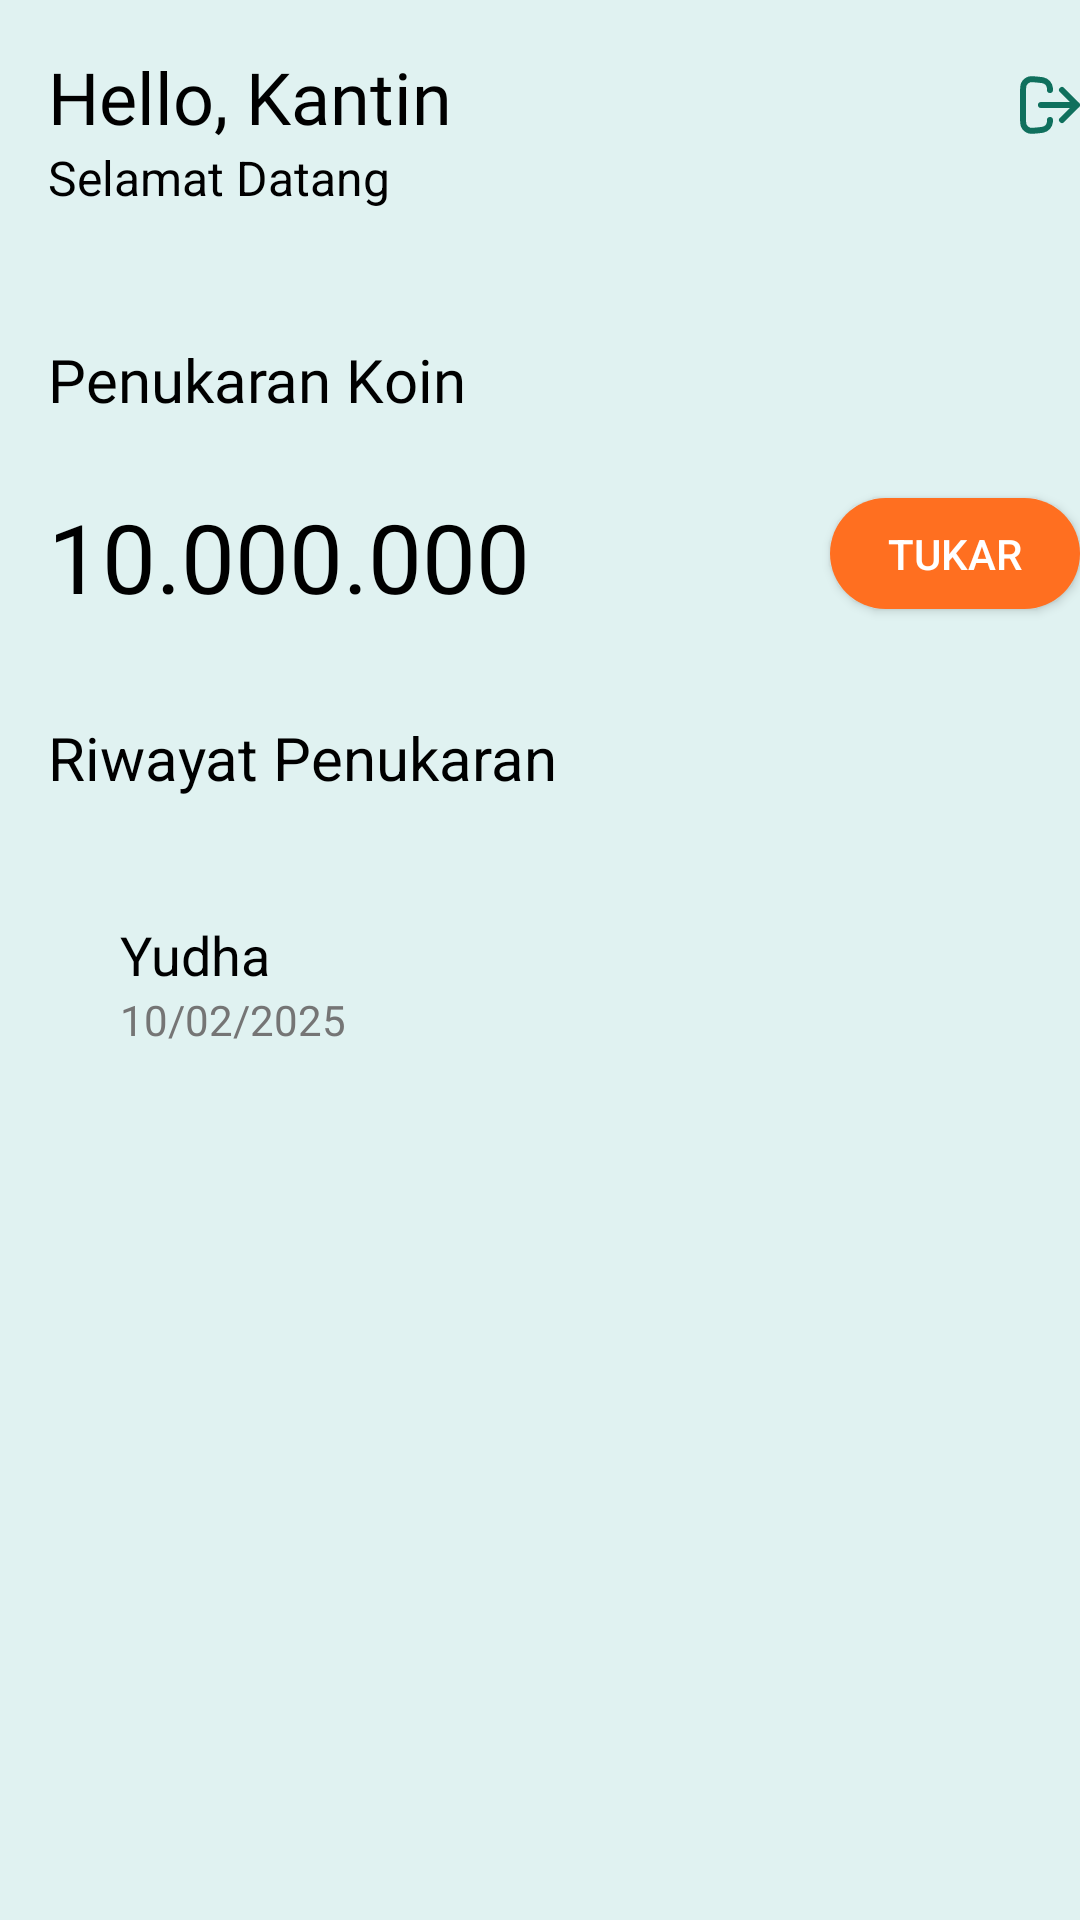

Reconstruct the res/layout file that produces this screen, plus the resources it refers to.
<!-- AndroidManifest.xml: application theme Theme.SEHATI -->
<!-- res/layout/fragment_home_kantin.xml -->
<?xml version="1.0" encoding="utf-8"?>
<RelativeLayout xmlns:android="http://schemas.android.com/apk/res/android"
    xmlns:app="http://schemas.android.com/apk/res-auto"
    xmlns:tools="http://schemas.android.com/tools"
    android:layout_width="match_parent"
    android:layout_height="match_parent"
    android:background="#E0F2F1"
    tools:context=".HomeKantinFragment">

    <LinearLayout
        android:layout_width="wrap_content"
        android:layout_height="wrap_content"
        android:orientation="horizontal"
        android:id="@+id/top">

        <LinearLayout
            android:layout_width="340dp"
            android:layout_height="wrap_content"
            android:orientation="vertical">

            
            <TextView
                android:id="@+id/headerText"
                android:layout_width="wrap_content"
                android:layout_height="wrap_content"
                android:text="Hello, Kantin"
                android:textSize="24sp"
                android:textColor="#000000"
                android:fontFamily="@font/montserat_extrabold"
                android:layout_alignParentTop="true"
                android:layout_marginTop="16dp"
                android:layout_marginStart="16dp" />

            <TextView
                android:id="@+id/subheaderText"
                android:layout_width="wrap_content"
                android:layout_height="wrap_content"
                android:text="Selamat Datang"
                android:textSize="16sp"
                android:textColor="#000000"
                android:layout_below="@id/headerText"
                android:layout_marginStart="16dp" />
        </LinearLayout>

        <ImageButton
            android:id="@+id/keluar"
            android:layout_width="70dp"
            android:layout_height="70dp"
            android:scaleType="center"
            android:layout_weight="1"
            android:backgroundTint="#E0F2F1"
            android:src="@drawable/ic_log_out"
            app:tint="@color/green" />
    </LinearLayout>


    


    <TextView
        android:id="@+id/totalCoins"
        android:layout_width="wrap_content"
        android:layout_height="wrap_content"
        android:layout_below="@+id/top"
        android:layout_marginStart="16dp"
        android:layout_marginTop="43dp"
        android:fontFamily="@font/montserat_bold"
        android:text="Penukaran Koin"
        android:textColor="#000000"
        android:textSize="20sp" />
    <LinearLayout
        android:id="@+id/coin"
        android:layout_width="wrap_content"
        android:layout_height="wrap_content"
        android:orientation="horizontal"
        android:layout_below="@id/totalCoins"
        android:layout_marginTop="16dp">

    <TextView
        android:id="@+id/totalAmount"
        android:layout_width="wrap_content"
        android:layout_height="wrap_content"
        android:text="10.000.000"
        android:textSize="32sp"
        android:textColor="#000000"
        android:layout_below="@id/totalCoins"
        android:layout_marginTop="8dp"
        android:layout_marginStart="16dp" />


    <Button
        android:id="@+id/exchangeButton"
        android:layout_width="wrap_content"
        android:layout_height="37dp"
        android:layout_below="@id/totalAmount"
        android:layout_marginStart="100dp"

        android:background="@drawable/btn_masuk"
        android:backgroundTint="@color/orange"
        android:text="Tukar"
        android:textColor="#FFFFFF" />
    </LinearLayout>

    
    <TextView
        android:id="@+id/historyText"
        android:layout_width="wrap_content"
        android:layout_height="wrap_content"
        android:text="Riwayat Penukaran"
        android:textSize="20sp"
        android:textColor="#000000"
        android:layout_below="@+id/coin"
        android:layout_marginTop="32dp"
        android:layout_marginStart="16dp" />


    
    <LinearLayout
        android:id="@+id/historyLayout"
        android:layout_width="match_parent"
        android:layout_height="wrap_content"
        android:orientation="horizontal"
        android:layout_below="@id/historyText"
        android:layout_marginTop="16dp"
        android:background="@drawable/box_white"
        android:layout_margin="20dp"
        android:padding="20dp">
        <LinearLayout
            android:layout_width="280dp"
            android:layout_height="wrap_content"
            android:orientation="vertical"
            >

        <TextView
            android:layout_width="match_parent"
            android:layout_height="wrap_content"
            android:text="Yudha"
            android:textSize="18sp"
            android:textColor="#000000" />

        <TextView
            android:layout_width="match_parent"
            android:layout_height="wrap_content"
            android:text="10/02/2025"
            android:textSize="14sp"
            android:textColor="#757575" />
        </LinearLayout>

        <TextView
            android:layout_width="53dp"
            android:layout_height="wrap_content"
            android:text="5000"
            android:textColor="@color/orange"
            android:textSize="18sp" />
    </LinearLayout>



</RelativeLayout>
<!-- resources referenced by this layout -->
<resources>
  <color name="green">#0F705D</color>
  <color name="orange">#FF6F20</color>
  <!-- drawable btn_masuk (drawable) -->
  <?xml version="1.0" encoding="utf-8"?>
  <shape xmlns:android="http://schemas.android.com/apk/res/android"
      android:shape="rectangle">
      <corners android:radius="50dp" /> 
      <solid android:color="@color/green" /> 
  </shape>
  <!-- drawable ic_log_out (drawable) -->
  <vector xmlns:android="http://schemas.android.com/apk/res/android" android:height="24dp" android:viewportHeight="24" android:viewportWidth="24" android:width="24dp">
        
      <path android:fillColor="#00000000" android:pathData="M16,17L21,12M21,12L16,7M21,12H9M12,17C12,17.295 12,17.443 11.989,17.571C11.875,18.902 10.895,19.997 9.585,20.257C9.459,20.282 9.312,20.299 9.018,20.331L7.997,20.445C6.462,20.615 5.695,20.7 5.086,20.505C4.273,20.245 3.609,19.651 3.261,18.872C3,18.288 3,17.516 3,15.972V8.028C3,6.484 3,5.712 3.261,5.127C3.609,4.348 4.273,3.754 5.086,3.494C5.695,3.299 6.462,3.385 7.997,3.555L9.018,3.669C9.312,3.701 9.459,3.717 9.585,3.743C10.895,4.003 11.875,5.098 11.989,6.428C12,6.556 12,6.704 12,7" android:strokeColor="#000000" android:strokeLineCap="round" android:strokeLineJoin="round" android:strokeWidth="2"/>
      
  </vector>
  <style name="Theme.SEHATI" parent="Theme.MaterialComponents.DayNight.DarkActionBar">
          
          <item name="colorPrimary">@color/green</item>
          <item name="colorPrimaryVariant">@color/purple_700</item>
          <item name="colorOnPrimary">@color/white</item>
          
          <item name="colorSecondary">@color/teal_200</item>
          <item name="colorSecondaryVariant">@color/teal_700</item>
          <item name="colorOnSecondary">@color/black</item>
          
          <item name="android:statusBarColor">?attr/colorPrimaryVariant</item>
          
      </style>
  <color name="purple_700">#FF3700B3</color>
  <color name="white">#FFFFFFFF</color>
  <color name="teal_200">#FF03DAC5</color>
  <color name="teal_700">#FF018786</color>
  <color name="black">#FF000000</color>
</resources>
